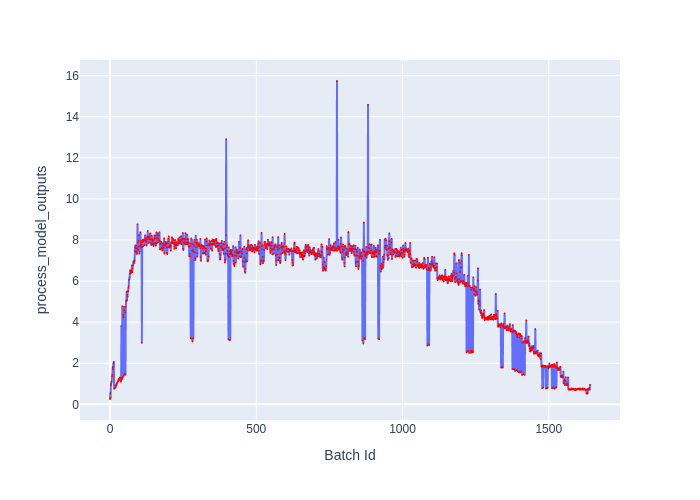

The table this chart was drawn from, first rows:
Batch Id, process_model_outputs
0, 0.2604
1, 0.5533
2, 0.3245
3, 0.9316
4, 1.017
5, 1.1
6, 1.113
7, 1.369
8, 1.432
9, 1.715
10, 1.799
11, 1.851
12, 1.99
13, 2.068
14, 0.763
15, 0.774
16, 0.8153
17, 0.8101
18, 0.8217
19, 0.8195
20, 0.9441
21, 0.9108
22, 0.9776
23, 0.9998
24, 1.039
25, 1.048
26, 1.102
27, 1.11
28, 1.135
29, 1.171
30, 1.236
31, 1.198
32, 1.217
33, 1.235
34, 1.306
35, 1.291
36, 1.29
37, 1.098
38, 1.156
39, 3.818
40, 1.219
41, 1.253
42, 4.775
43, 1.305
44, 1.328
45, 4.253
46, 4.359
47, 1.395
48, 4.753
49, 4.573
50, 1.486
51, 4.585
52, 4.471
53, 1.436
54, 4.723
55, 5.015
56, 5.088
57, 5.488
58, 5.06
59, 5.327
... 1,582 more rows
